The GitHub repository CXLDILEI/deviceNet contains a labelled image folder "dataset" with 4 categories: fire hydrant pump start button, fire telephone, heat fire detector, smoke fire detector. Examples follow, each with its label.

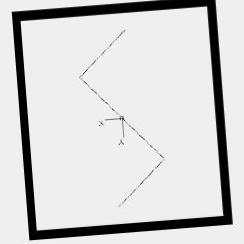
Label: smoke fire detector

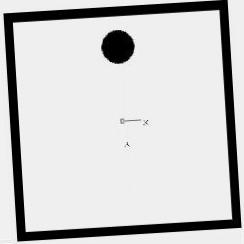
Label: heat fire detector

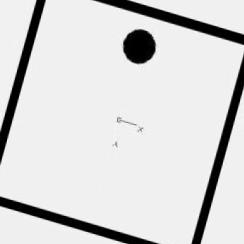
Label: heat fire detector

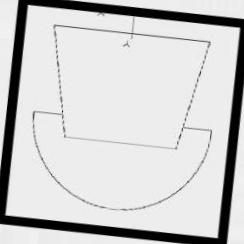
Label: fire telephone

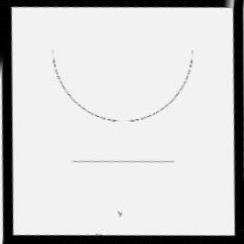
Label: fire hydrant pump start button

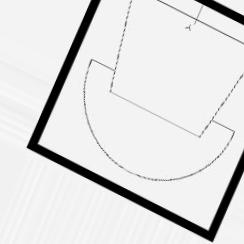
Label: fire telephone
